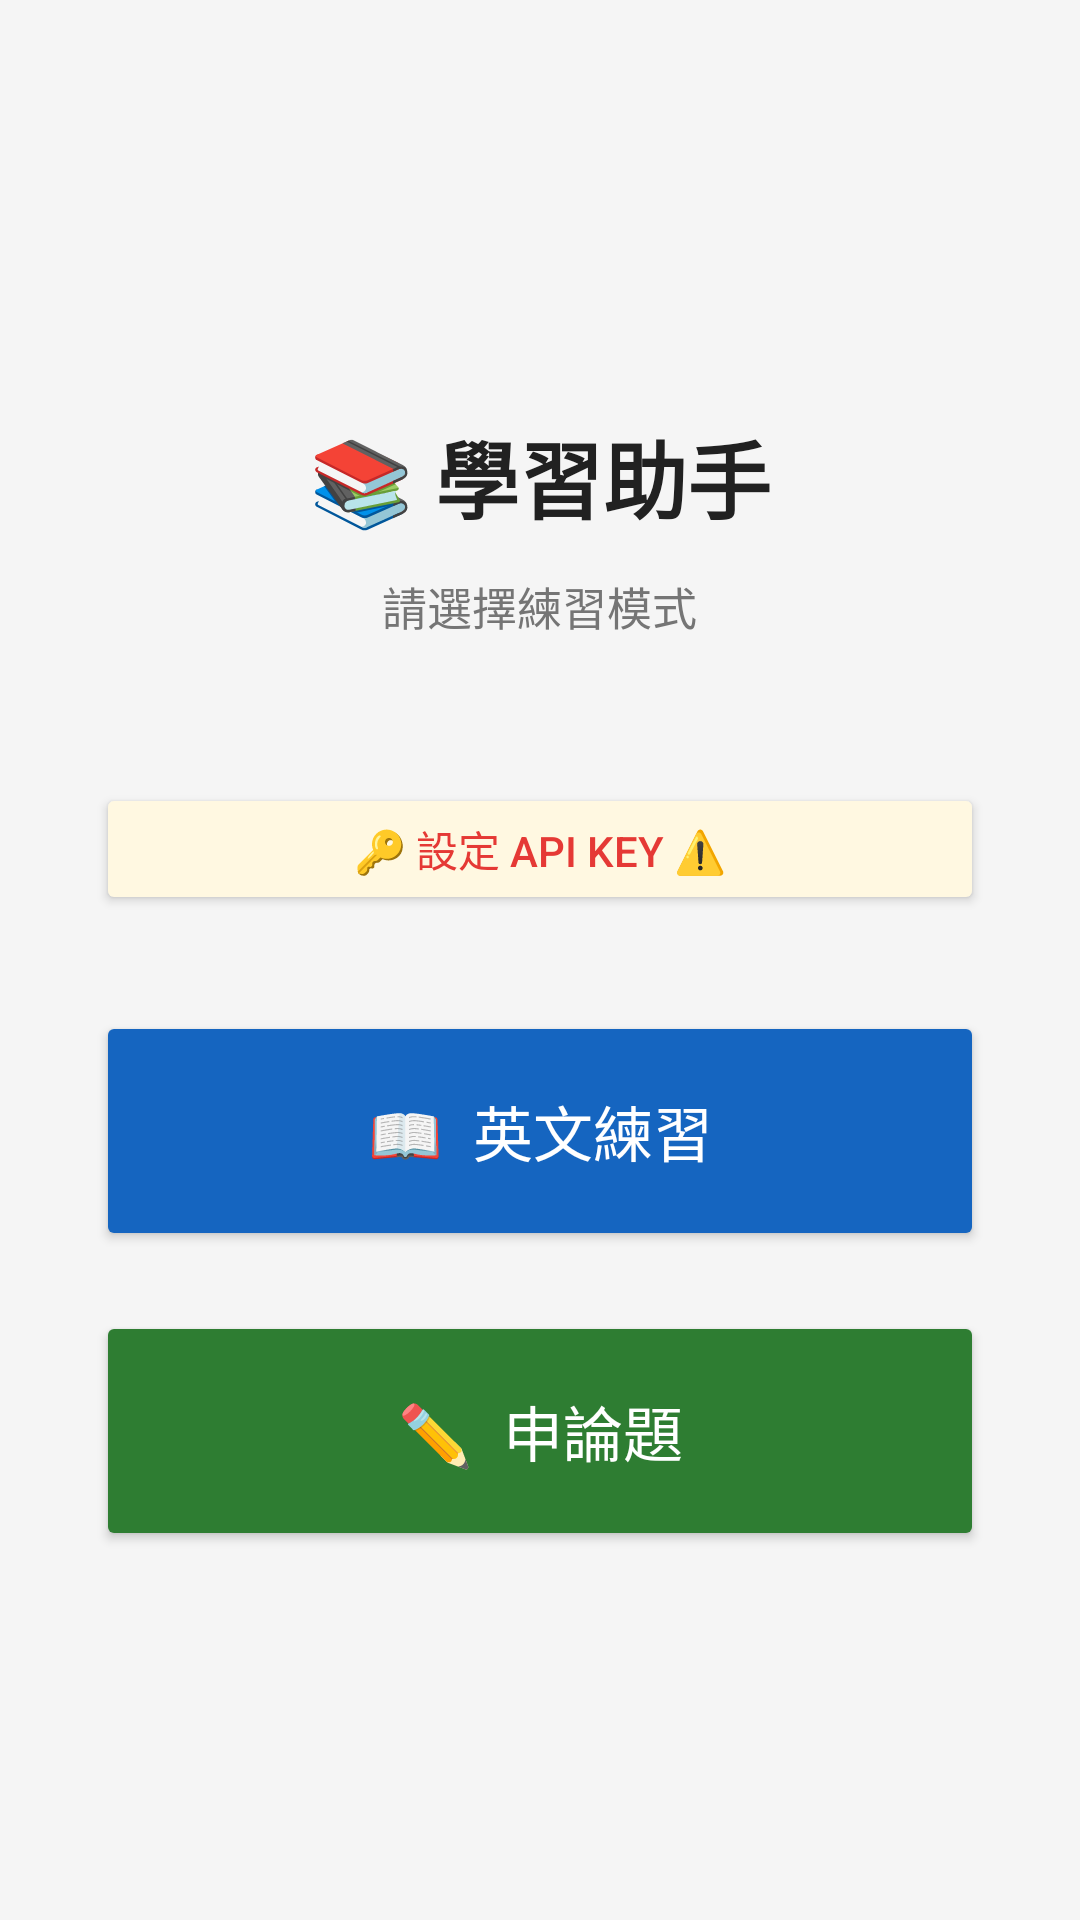

This screen was rendered from an Android layout file. Write that file and the resources it references.
<!-- AndroidManifest.xml: application theme Theme.MyApplication -->
<!-- res/layout/activity_launcher.xml -->
<?xml version="1.0" encoding="utf-8"?>
<LinearLayout xmlns:android="http://schemas.android.com/apk/res/android"
    android:layout_width="match_parent"
    android:layout_height="match_parent"
    android:orientation="vertical"
    android:gravity="center"
    android:fitsSystemWindows="true"
    android:background="#F5F5F5"
    android:paddingStart="32dp"
    android:paddingEnd="32dp"
    android:paddingTop="32dp"
    android:paddingBottom="@dimen/bottom_safe_padding">

    
    <TextView
        android:layout_width="wrap_content"
        android:layout_height="wrap_content"
        android:text="📚 學習助手"
        android:textSize="28sp"
        android:textStyle="bold"
        android:textColor="#212121"
        android:layout_marginBottom="12dp"/>

    <TextView
        android:layout_width="wrap_content"
        android:layout_height="wrap_content"
        android:text="請選擇練習模式"
        android:textSize="15sp"
        android:textColor="#757575"
        android:layout_marginBottom="48dp"/>

    
    <Button
        android:id="@+id/btnLauncherApiKey"
        android:layout_width="match_parent"
        android:layout_height="44dp"
        android:text="🔑 設定 API Key ⚠️"
        android:textSize="14sp"
        android:textColor="#E53935"
        android:backgroundTint="#FFF8E1"
        android:layout_marginBottom="32dp"/>

    
    <Button
        android:id="@+id/btnEnglish"
        android:layout_width="match_parent"
        android:layout_height="80dp"
        android:text="📖  英文練習"
        android:textSize="20sp"
        android:textColor="#FFFFFF"
        android:backgroundTint="#1565C0"
        android:layout_marginBottom="20dp"/>

    
    <Button
        android:id="@+id/btnEssay"
        android:layout_width="match_parent"
        android:layout_height="80dp"
        android:text="✏️  申論題"
        android:textSize="20sp"
        android:textColor="#FFFFFF"
        android:backgroundTint="#2E7D32"/>

</LinearLayout>
<!-- resources referenced by this layout -->
<resources>
  <dimen name="bottom_safe_padding">16dp</dimen>
  <style name="Theme.MyApplication" parent="Base.Theme.MyApplication" />
  <style name="Base.Theme.MyApplication" parent="Theme.Material3.DayNight.NoActionBar">
          
          <item name="android:windowLayoutInDisplayCutoutMode" tools:targetApi="o_mr1">shortEdges</item>
      </style>
</resources>
